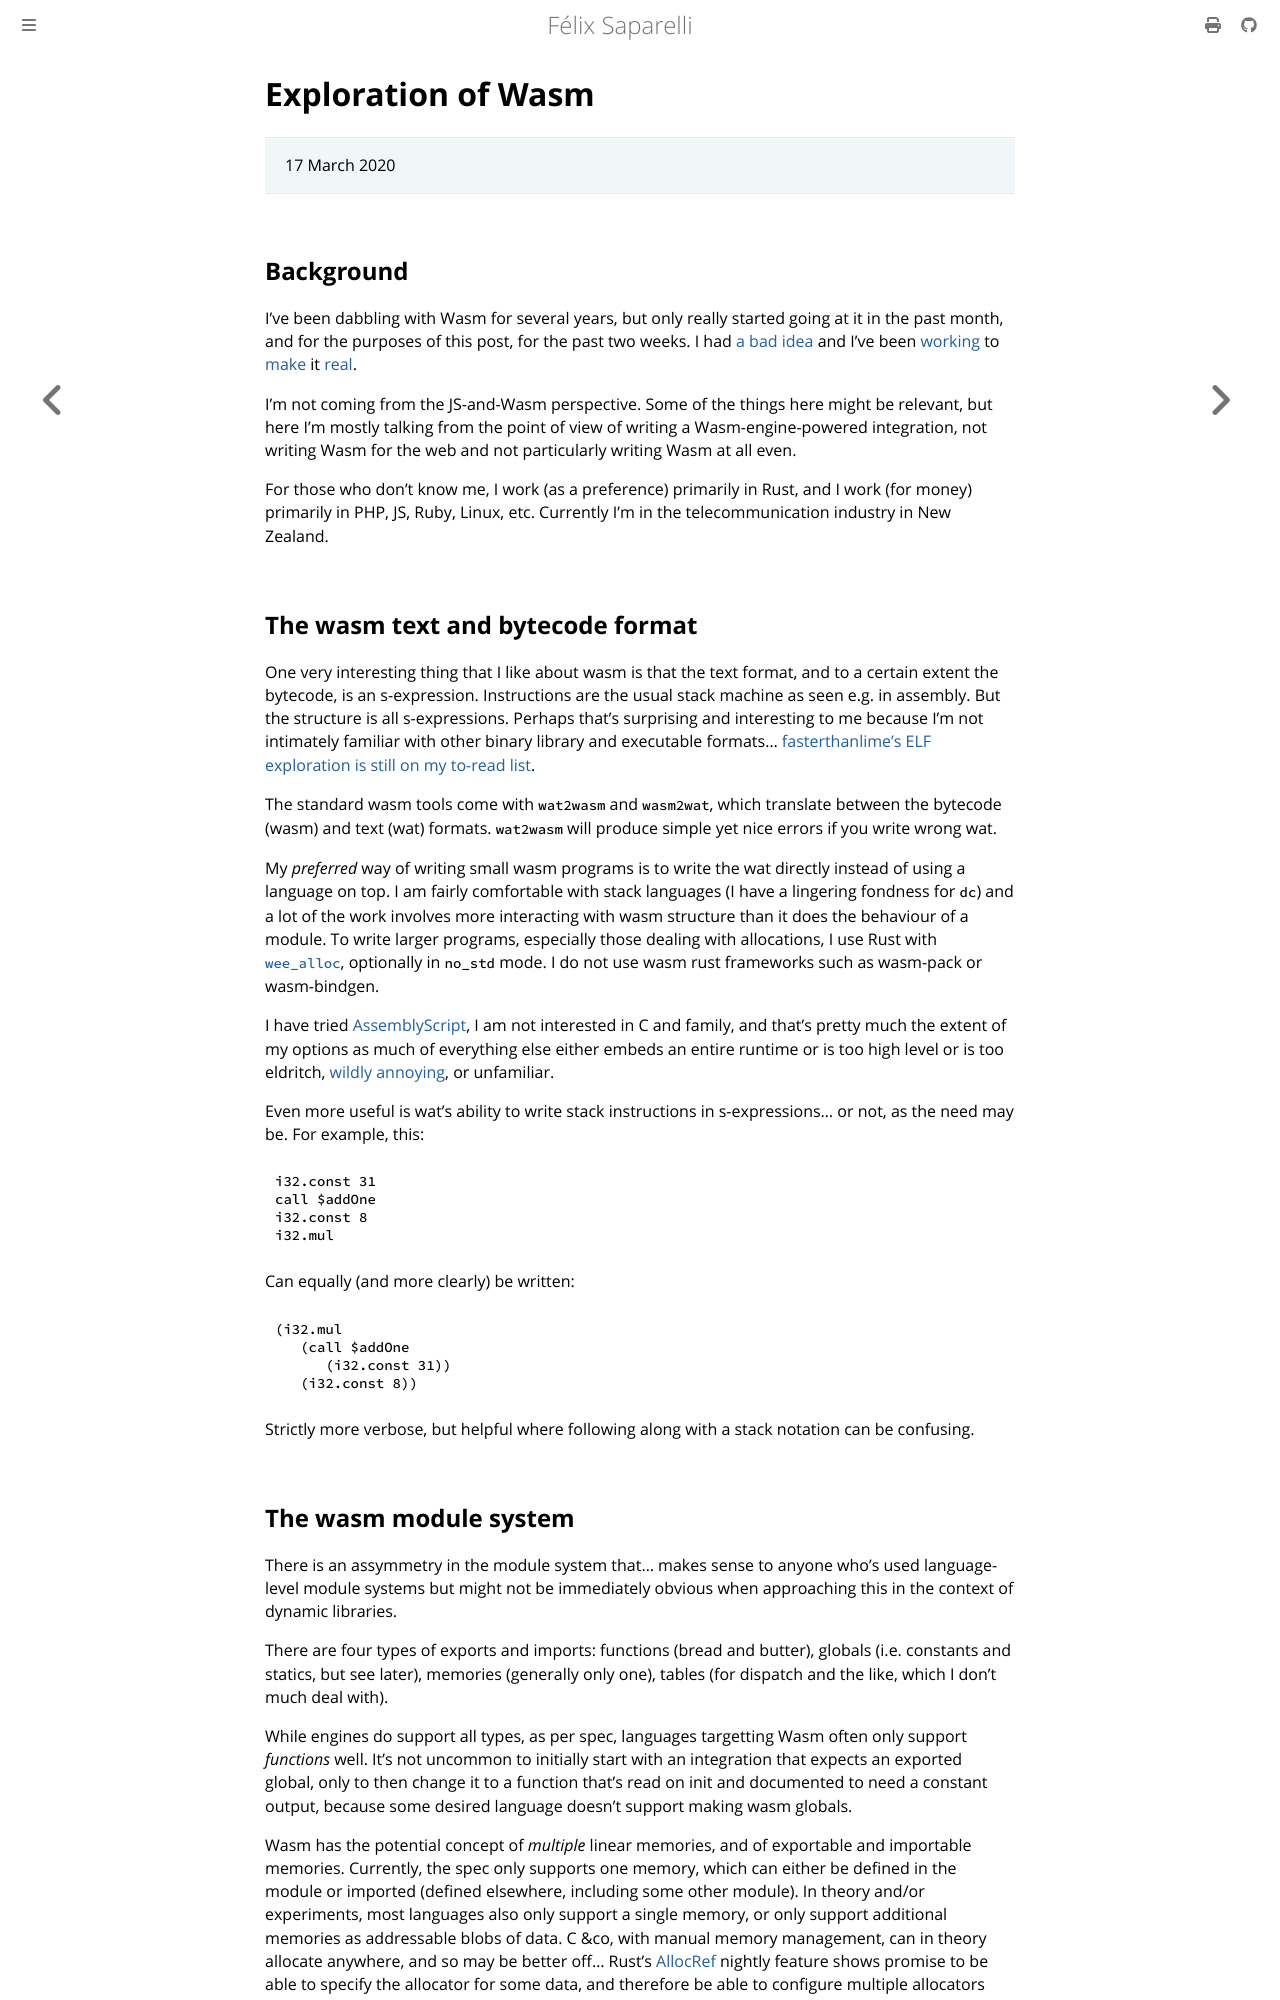

repository: passcod/blook · page: technical/exploring-wasm.html · generator: mdbook

# Exploration of Wasm

> 17 March 2020

## Background

I've been dabbling with Wasm for several years, but only really started going
at it in the past month, and for the purposes of this post, for the past two
weeks. I had [a bad idea] and I've been [working] to [make] it [real].

I'm not coming from the JS-and-Wasm perspective. Some of the things here might
be relevant, but here I'm mostly talking from the point of view of writing a
Wasm-engine-powered integration, not writing Wasm for the web and not
particularly writing Wasm at all even.

For those who don't know me, I work (as a preference) primarily in Rust, and I
work (for money) primarily in PHP, JS, Ruby, Linux, etc. Currently I'm in the
telecommunication industry in New Zealand.

[a bad idea]: https://twitter.com/passcod/status/1236558663269208066
[working]: https://twitter.com/passcod/status/1237983212212760577
[make]: https://twitter.com/passcod/status/1238371837442002944
[real]: https://github.com/passcod/slicism


## The wasm text and bytecode format

One very interesting thing that I like about wasm is that the text format, and
to a certain extent the bytecode, is an s-expression. Instructions are the
usual stack machine as seen e.g. in assembly. But the structure is all
s-expressions. Perhaps that's surprising and interesting to me because I'm not
intimately familiar with other binary library and executable formats...
[fasterthanlime's ELF exploration is still on my to-read list][ftl-elf].

The standard wasm tools come with `wat2wasm` and `wasm2wat`, which translate
between the bytecode (wasm) and text (wat) formats. `wat2wasm` will produce
simple yet nice errors if you write wrong wat.

My _preferred_ way of writing small wasm programs is to write the wat directly
instead of using a language on top. I am fairly comfortable with stack
languages (I have a lingering fondness for `dc`) and a lot of the work involves
more interacting with wasm structure than it does the behaviour of a module. To
write larger programs, especially those dealing with allocations, I use Rust
with [`wee_alloc`], optionally in `no_std` mode. I do not use wasm rust
frameworks such as wasm-pack or wasm-bindgen.

I have tried [AssemblyScript], I am not interested in C and family, and that's
pretty much the extent of my options as much of everything else either embeds
an entire runtime or is too high level or is too eldritch, [wildly
annoying][go], or unfamiliar.

Even more useful is wat's ability to write stack instructions in
s-expressions... or not, as the need may be. For example, this:

```wat
i32.const 31
call $addOne
i32.const 8
i32.mul
```

Can equally (and more clearly) be written:

```wat
(i32.mul
   (call $addOne
      (i32.const 31))
   (i32.const 8))
```

Strictly more verbose, but helpful where following along with a stack notation
can be confusing.

[ftl-elf]: https://fasterthanli.me/blog/2020/whats-in-a-linux-executable/
[`wee_alloc`]: https://github.com/rustwasm/wee_alloc
[AssemblyScript]: https://github.com/AssemblyScript/assemblyscript
[go]: https://fasterthanli.me/blog/2020/i-want-off-mr-golangs-wild-ride/
